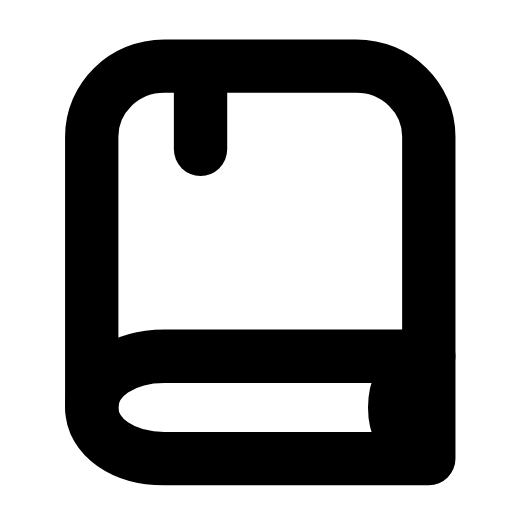
t = 0.00 s
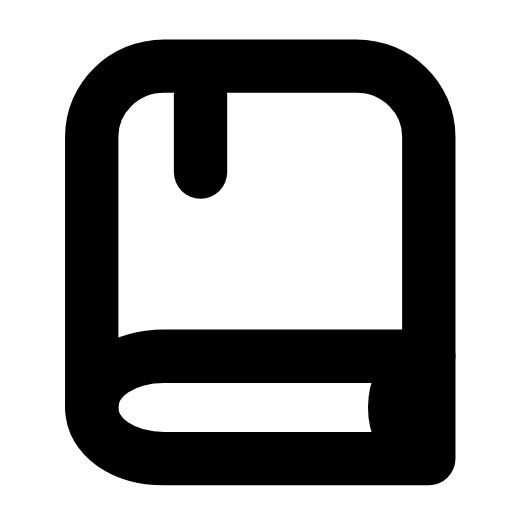
t = 0.25 s
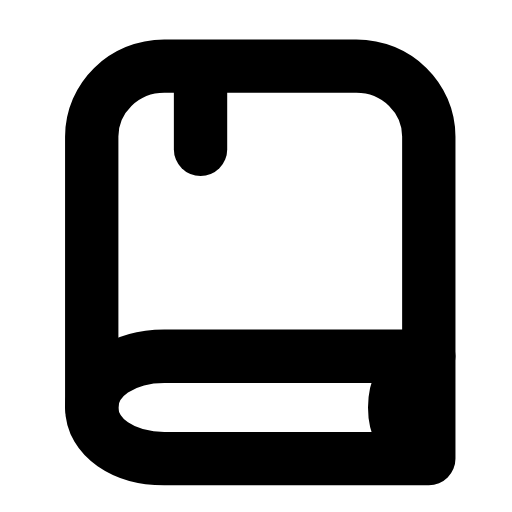
t = 0.54 s
t = 0.78 s: frame unchanged from t = 0.00 s, image omitted
t = 1.06 s: frame unchanged from t = 0.00 s, image omitted
t = 1.32 s: frame unchanged from t = 0.00 s, image omitted

The animated SVG that drew these frames (rendered in a browser with its animation timeline set to each time). Animation: 1 SMIL element (animateTransform=1); one cycle of 1.60 s, repeats indefinitely.

<svg xmlns="http://www.w3.org/2000/svg" width="24" height="24" viewBox="0 0 24 24" fill="none"><path stroke="currentColor" stroke-width="2.5" stroke-linecap="round" stroke-linejoin="round" fill="none" d="M20.1 16.7L20.1 6.4C20.1 4.6 18.6 3.1 16.7 3.1L7.7 3.1C5.8 3.1 4.3 4.6 4.3 6.4L4.3 19.1"></path><path stroke="currentColor" stroke-width="2.5" stroke-linecap="round" stroke-linejoin="round" fill="none" d="M20.1 16.7L7.7 16.7C5.8 16.7 4.3 17.7 4.3 19.1S5.8 21.5 7.7 21.5L20.1 21.5L20.1 16.7"></path><path stroke="currentColor" stroke-width="2.5" stroke-linecap="round" stroke-linejoin="round" fill="none" d="M19.6 17C18.9 17.5 18.5 18.2 18.5 19.1S18.9 20.7 19.6 21.2"></path><g><animateTransform attributeName="transform" type="translate" values="0 0;0 0;0 1.1;0 1.1;0 0;0 0;0 0;0 0;0 1.1;0 1.1;0 0;0 0;0 0" keyTimes="0;0.1125;0.2025;0.27;0.36;0.45;0.6;0.66;0.72;0.765;0.825;0.9;1" dur="1.6s" repeatCount="indefinite" calcMode="spline" keySplines="0.16 1 0.3 1;0.16 1 0.3 1;0.16 1 0.3 1;0.16 1 0.3 1;0.16 1 0.3 1;0.16 1 0.3 1;0.16 1 0.3 1;0.16 1 0.3 1;0.16 1 0.3 1;0.16 1 0.3 1;0.16 1 0.3 1;0.16 1 0.3 1"/><path stroke="currentColor" stroke-width="2.5" stroke-linecap="round" stroke-linejoin="round" fill="none" d="M9.4 3.4L9.4 7"></path></g></svg>
